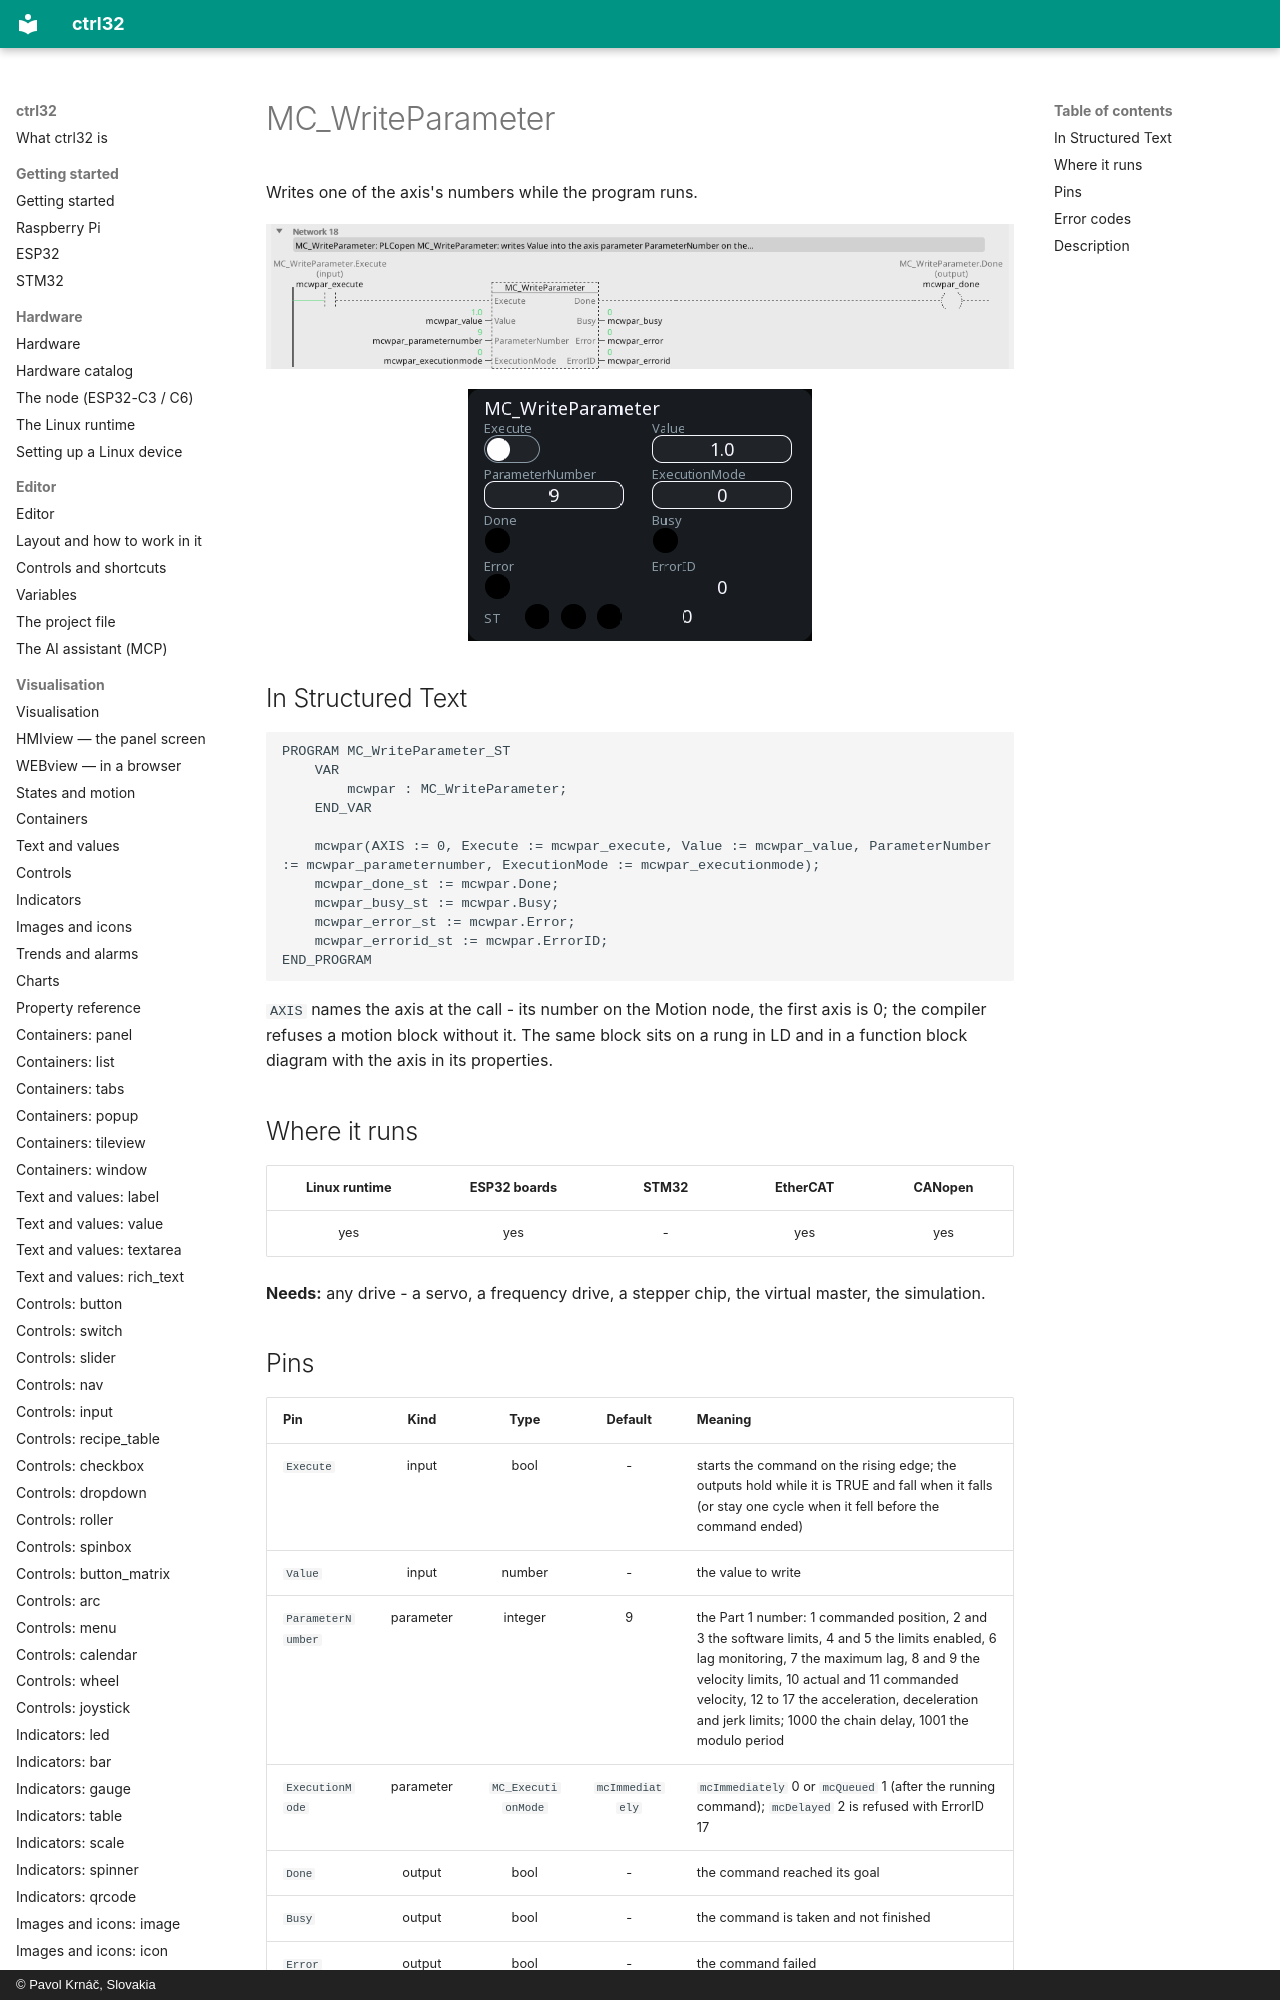

repository: ctrl32/docs · page: mc-writeparameter/index.html · generator: mkdocs · copyright: © Pavol Krnáč, Slovakia

---
image: img/blk-mcwpar-ld.webp
image_alt: "MC_WriteParameter on a rung of a ladder program"
---

# MC_WriteParameter

Writes one of the axis's numbers while the program runs.

![MC_WriteParameter on a rung](img/blk-mcwpar-ld.webp){: .sb-center}

![MC_WriteParameter on a WEBview screen](img/blk-mcwpar-web.webp){: .sb-center}
